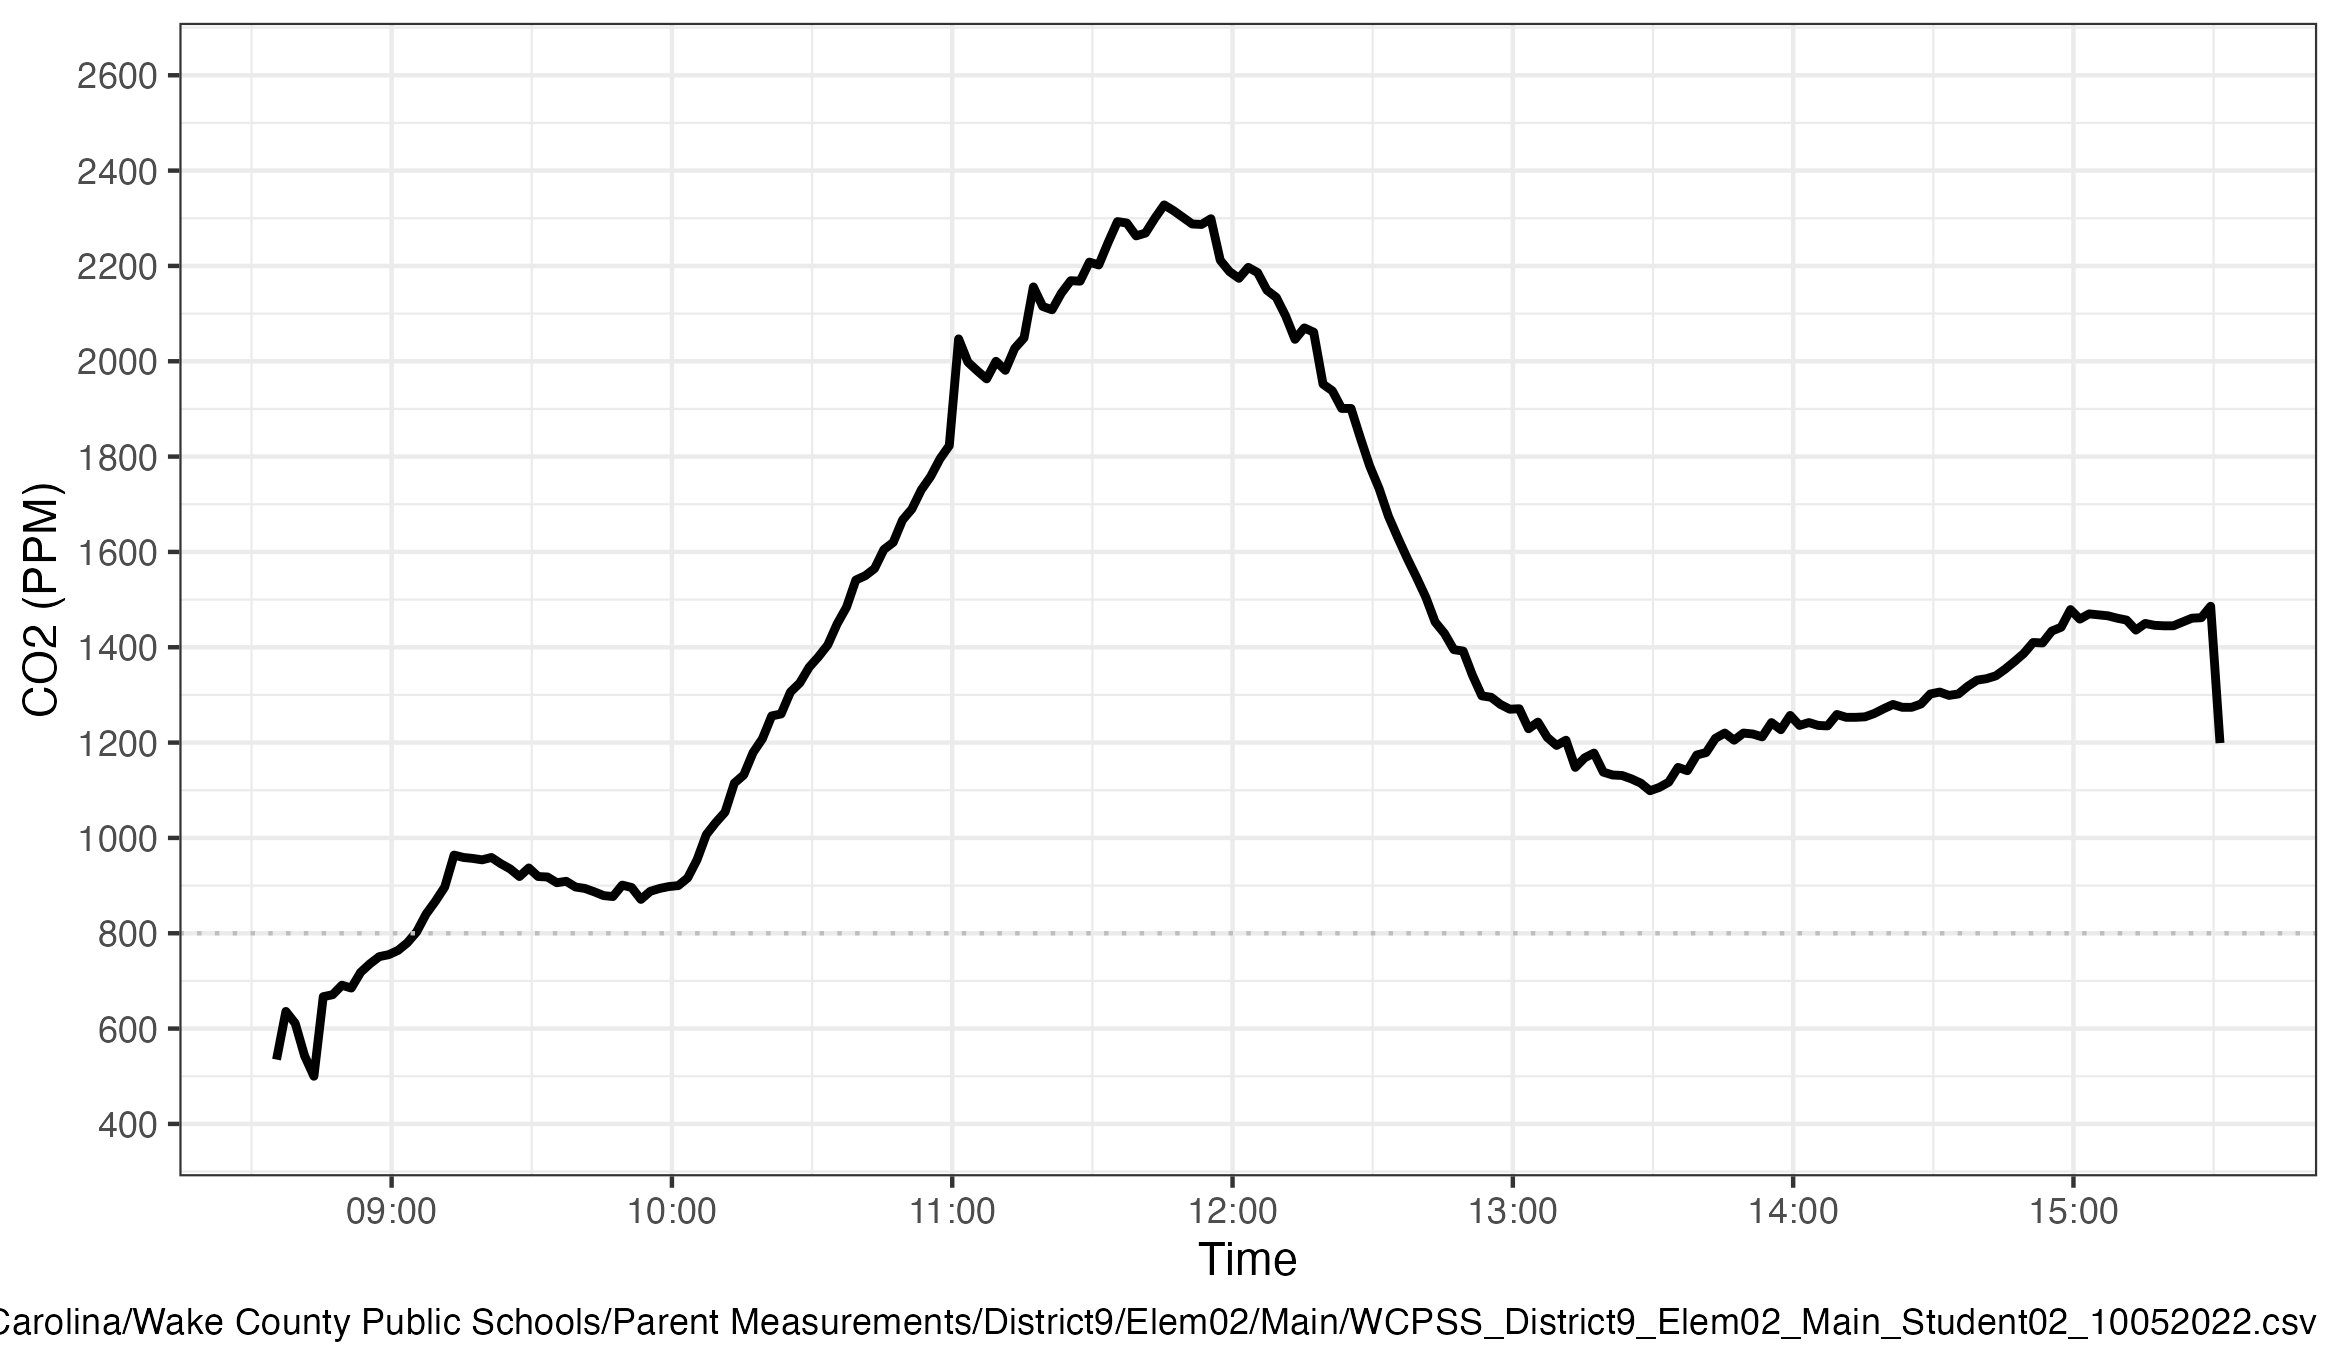

Source data for this figure (header and first rows):
Time, CO2, Temp, Humidity
8:35:22 AM, 535, 21.6, 39
8:37:22 AM, 636, 20.5, 43
8:39:22 AM, 611, 19.1, 43
8:41:22 AM, 543, 18.4, 44
8:43:22 AM, 500, 18.1, 46
8:45:22 AM, 667, 18.3, 56
8:47:22 AM, 671, 18.7, 53
8:49:22 AM, 691, 19.1, 52
8:51:22 AM, 685, 19.4, 53
8:53:22 AM, 718, 19.6, 53
8:55:22 AM, 736, 19.8, 53
8:57:22 AM, 751, 19.9, 53
8:59:22 AM, 755, 20.1, 53
9:01:22 AM, 764, 20.2, 53
9:03:22 AM, 780, 20.2, 53
9:05:22 AM, 803, 20.3, 53
9:07:22 AM, 840, 20.4, 53
9:09:22 AM, 867, 20.5, 53
9:11:22 AM, 897, 20.5, 54
9:13:22 AM, 964, 20.6, 54
9:15:22 AM, 959, 20.7, 54
9:17:22 AM, 957, 20.7, 54
9:19:22 AM, 954, 20.8, 54
9:21:22 AM, 959, 20.8, 54
9:23:22 AM, 946, 20.8, 54
9:25:22 AM, 935, 20.9, 54
9:27:22 AM, 919, 20.9, 54
9:29:22 AM, 937, 20.9, 54
9:31:22 AM, 919, 20.9, 54
9:33:22 AM, 918, 20.9, 54
9:35:22 AM, 906, 20.9, 54
9:37:22 AM, 909, 20.9, 54
9:39:22 AM, 897, 21, 54
9:41:22 AM, 894, 21, 54
9:43:22 AM, 887, 21, 54
9:45:22 AM, 879, 21, 54
9:47:22 AM, 877, 21, 54
9:49:22 AM, 901, 21, 54
9:51:22 AM, 896, 21, 54
9:53:22 AM, 871, 21, 54
9:55:22 AM, 888, 21, 54
9:57:22 AM, 894, 21, 54
9:59:22 AM, 898, 21, 54
10:01:22 AM, 900, 21, 54
10:03:22 AM, 916, 21, 54
10:05:22 AM, 954, 21.2, 55
10:07:22 AM, 1007, 21.2, 55
10:09:22 AM, 1032, 21.2, 55
10:11:22 AM, 1054, 21.2, 55
10:13:22 AM, 1115, 21.3, 54
10:15:22 AM, 1132, 21.3, 55
10:17:22 AM, 1179, 21.3, 54
10:19:22 AM, 1208, 21.3, 54
10:21:22 AM, 1256, 21.3, 54
10:23:22 AM, 1260, 21.3, 55
10:25:22 AM, 1306, 21.3, 55
10:27:22 AM, 1325, 21.3, 55
10:29:22 AM, 1358, 21.3, 55
10:31:22 AM, 1380, 21.3, 55
10:33:22 AM, 1405, 21.3, 55
... 149 more rows
